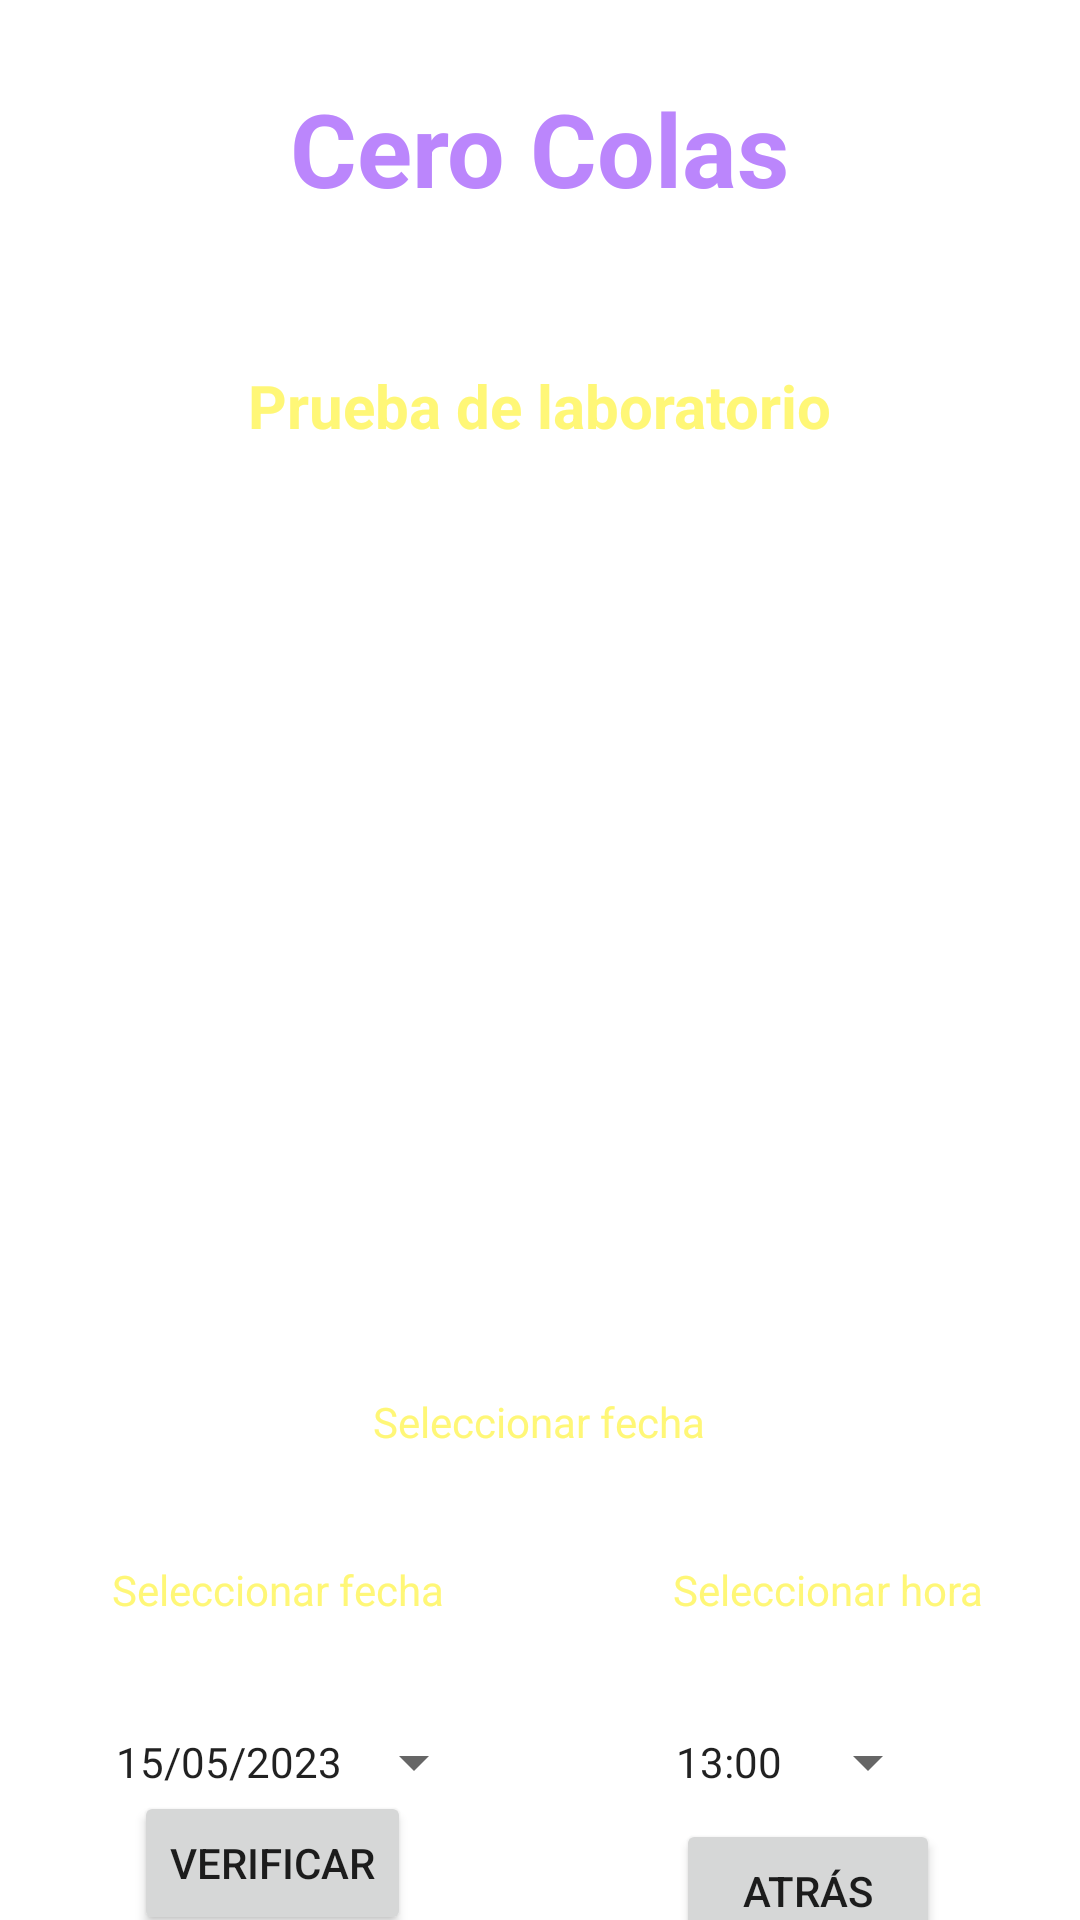

Produce the Android XML layout that renders to this screen, including the resource entries it uses.
<!-- AndroidManifest.xml: application theme Theme.CeroColas -->
<!-- res/layout/activity_cart_lab.xml -->
<?xml version="1.0" encoding="utf-8"?>
<androidx.constraintlayout.widget.ConstraintLayout xmlns:android="http://schemas.android.com/apk/res/android"
    xmlns:app="http://schemas.android.com/apk/res-auto"
    xmlns:tools="http://schemas.android.com/tools"
    android:layout_width="match_parent"
    android:background="@drawable/back1"
    android:layout_height="match_parent"
    tools:context=".CartLabActivity">

    <TextView
        android:id="@+id/textViewBMCartTotalCost"
        android:layout_width="wrap_content"
        android:layout_height="wrap_content"
        android:layout_marginTop="60dp"
        android:text="Seleccionar fecha"
        android:textColor="@color/yellowLight"
        app:layout_constraintEnd_toEndOf="parent"
        app:layout_constraintHorizontal_bias="0.498"
        app:layout_constraintStart_toStartOf="parent"
        app:layout_constraintTop_toBottomOf="@+id/imageViewCArd" />

    <TextView
        android:id="@+id/textHATitle"
        android:layout_width="wrap_content"
        android:layout_height="wrap_content"
        android:text="Cero Colas"
        android:textColor="@color/purple_200"
        android:textSize="34sp"
        android:textStyle="bold"
        app:layout_constraintBottom_toBottomOf="parent"
        app:layout_constraintEnd_toEndOf="parent"

        app:layout_constraintStart_toStartOf="parent"
        app:layout_constraintTop_toTopOf="parent"
        app:layout_constraintVertical_bias="0.045" />
    
    <TextView
        android:id="@+id/textDetallesDoctor"
        android:layout_width="wrap_content"
        android:layout_height="wrap_content"
        android:text="Lugar de entrega: Ventanilla"
        android:textColor="@color/white"
        android:textSize="16sp"
        android:textStyle="bold"
        app:layout_constraintBottom_toBottomOf="parent"
        app:layout_constraintEnd_toEndOf="parent"
        app:layout_constraintStart_toStartOf="parent"
        app:layout_constraintTop_toBottomOf="@+id/textHATitle"
        app:layout_constraintVertical_bias="0.01999998" />

    <TextView
        android:id="@+id/textViewHADTitle"
        android:layout_width="wrap_content"
        android:layout_height="wrap_content"
        android:text="Prueba de laboratorio"
        android:textColor="@color/yellowLight"
        android:textSize="20sp"
        android:textStyle="bold"
        app:layout_constraintBottom_toBottomOf="parent"
        app:layout_constraintEnd_toEndOf="parent"
        app:layout_constraintStart_toStartOf="parent"
        app:layout_constraintTop_toBottomOf="@+id/textHATitle"
        app:layout_constraintVertical_bias="0.092" />

    <ListView
        android:id="@+id/imageViewCArd"
        android:layout_width="350dp"
        android:layout_height="219dp"
        android:layout_margin="10dp"
        android:layout_marginStart="16dp"
        android:layout_marginTop="16dp"
        android:layout_marginEnd="16dp"
        app:layout_constraintBottom_toBottomOf="parent"
        app:layout_constraintEnd_toEndOf="parent"
        app:layout_constraintStart_toStartOf="parent"
        app:layout_constraintTop_toBottomOf="@+id/textDetallesDoctor"

        app:layout_constraintVertical_bias="0.238" />

    <TextView
        android:id="@+id/textViewFecha"
        android:layout_width="wrap_content"
        android:layout_height="wrap_content"
        android:layout_marginTop="116dp"
        android:text="Seleccionar fecha"
        android:textColor="@color/yellowLight"
        app:layout_constraintEnd_toEndOf="parent"
        app:layout_constraintHorizontal_bias="0.15"
        app:layout_constraintStart_toStartOf="parent"
        app:layout_constraintTop_toBottomOf="@+id/imageViewCArd" />

    <Button
        android:id="@+id/buttonBMCartDate"
        style="?android:spinnerStyle"
        android:layout_width="wrap_content"
        android:layout_height="wrap_content"
        android:layout_marginTop="24dp"
        android:text="15/05/2023"
        app:layout_constraintEnd_toEndOf="parent"
        app:layout_constraintHorizontal_bias="0.164"
        app:layout_constraintStart_toStartOf="parent"
        app:layout_constraintTop_toBottomOf="@+id/textViewFecha" />

    <Button
        android:id="@+id/buttonHADBack"
        android:layout_width="wrap_content"
        android:layout_height="wrap_content"
        android:layout_marginBottom="16dp"
        android:text="Verificar"
        app:layout_constraintBottom_toBottomOf="parent"
        app:layout_constraintEnd_toEndOf="parent"
        app:layout_constraintHorizontal_bias="0.167"
        app:layout_constraintStart_toStartOf="parent"
        app:layout_constraintTop_toBottomOf="@+id/buttonBMCartDate"
        app:layout_constraintVertical_bias="0.413" />

    <Button
        android:id="@+id/buttonCartTime"
        style="?android:spinnerStyle"
        android:layout_width="wrap_content"
        android:layout_height="wrap_content"
        android:layout_marginTop="24dp"
        android:text="13:00"
        app:layout_constraintEnd_toEndOf="parent"
        app:layout_constraintHorizontal_bias="0.829"
        app:layout_constraintStart_toStartOf="parent"
        app:layout_constraintTop_toBottomOf="@+id/textViewFecha2" />

    <Button
        android:id="@+id/buttonBMCartBack"
        android:layout_width="wrap_content"
        android:layout_height="wrap_content"
        android:text="Atrás"
        app:layout_constraintBottom_toBottomOf="parent"
        app:layout_constraintEnd_toEndOf="parent"
        app:layout_constraintHorizontal_bias="0.829"
        app:layout_constraintStart_toStartOf="parent"
        app:layout_constraintTop_toBottomOf="@+id/buttonCartTime"
        app:layout_constraintVertical_bias="0.266" />

    <TextView
        android:id="@+id/textViewFecha2"
        android:layout_width="wrap_content"
        android:layout_height="wrap_content"
        android:layout_marginTop="116dp"
        android:text="Seleccionar hora"
        android:textColor="@color/yellowLight"
        app:layout_constraintEnd_toEndOf="parent"
        app:layout_constraintHorizontal_bias="0.875"
        app:layout_constraintStart_toStartOf="parent"
        app:layout_constraintTop_toBottomOf="@+id/imageViewCArd" />

</androidx.constraintlayout.widget.ConstraintLayout>
<!-- resources referenced by this layout -->
<resources>
  <color name="purple_200">#FFBB86FC</color>
  <color name="white">#FFFFFFFF</color>
  <color name="yellowLight">#fff777</color>
  <style name="Theme.CeroColas" parent="Theme.MaterialComponents.DayNight.NoActionBar">
          
          <item name="colorPrimary">@color/purple_500</item>
          <item name="colorPrimaryVariant">@color/purple_700</item>
          <item name="colorOnPrimary">@color/white</item>
          
          <item name="colorSecondary">@color/teal_200</item>
          <item name="colorSecondaryVariant">@color/teal_700</item>
          <item name="colorOnSecondary">@color/black</item>
          
          <item name="android:statusBarColor">?attr/colorPrimaryVariant</item>
          
      </style>
  <color name="purple_500">#FF6200EE</color>
  <color name="purple_700">#FF3700B3</color>
  <color name="teal_200">#FF03DAC5</color>
  <color name="teal_700">#FF018786</color>
  <color name="black">#FF000000</color>
</resources>
